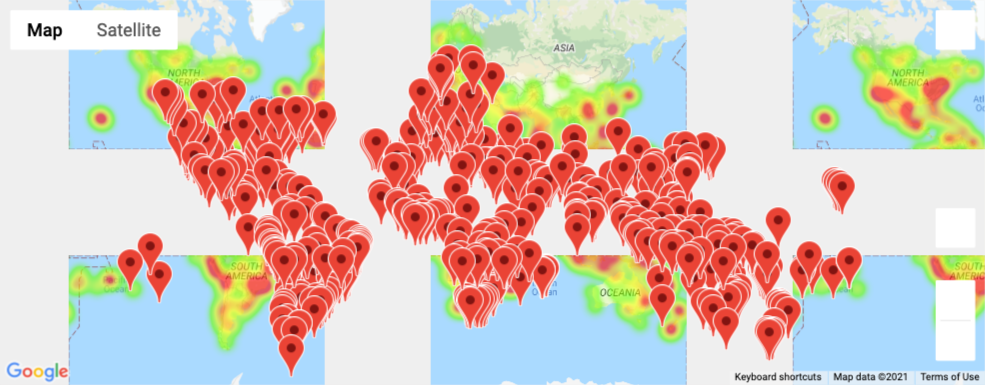

Values plotted in this chart, from the file beside it:
City_ID, City, Country, Max Temp, Current Description, Lat, Lng, Hotel Name
2, Mataura, NZ, 58.48, broken clouds, -46.19, 168.9, Ellie's Villa
3, Bethel, US, 67.17, overcast clouds, 41.37, -73.41, Courtyard by Marriott Danbury
5, Dargaville, NZ, 58.95, overcast clouds, -35.93, 173.9, Parkview Motel
6, Komsomolskiy, UZ, 50.27, scattered clouds, 40.43, 71.72, Ikathouse
7, Cape Town, ZA, 65.08, clear sky, -33.93, 18.42, Southern Sun Waterfront Cape Town
8, Natal, BR, 80.82, few clouds, -5.795, -35.21, Villa Park Hotel | Natal
9, Saint-Philippe, RE, 69.35, light rain, -21.36, 55.77, Chambres d'hôte "La Trinité"
10, Busselton, AU, 53.04, overcast clouds, -33.65, 115.3, Observatory Guest House
11, Maumere, ID, 78.49, broken clouds, -8.62, 122.2, Sylvia Hotel
13, Mulege, MX, 89.08, clear sky, 26.88, -112, Casa Granada
14, Mar Del Plata, AR, 50.09, light rain, -38, -57.56, Gran Hotel Mar del Plata
16, Arica, CL, 69.35, clear sky, -18.48, -70.3, Hostal Jardin Del Sol
17, Balao, EC, 76.57, broken clouds, -2.917, -79.82, Gilson Stalin Lucas S
18, Hasaki, JP, 66.6, overcast clouds, 35.73, 140.8, Hotel Sunrise Choshi
19, Georgetown, MY, 78.73, scattered clouds, 5.411, 100.3, Cititel Penang
20, Atar, MR, 93.61, overcast clouds, 20.52, -13.05, Oumou Elghoura
21, Rio Gallegos, AR, 55.45, light rain, -51.62, -69.22, Hotel Santa Cruz
22, Kapaa, US, 84.52, few clouds, 22.08, -159.3, Sheraton Kauai Coconut Beach Resort
23, Macae, BR, 73.15, overcast clouds, -22.37, -41.79, Personal Hotel
24, Vaini, TO, 78.96, broken clouds, -21.2, -175.2, Keleti Beach Resort
25, Atuona, PF, 78.55, few clouds, -9.8, -139, Villa Enata
27, Kulhudhuffushi, MV, 81.81, overcast clouds, 6.622, 73.07, Hondaafushi Island Resort
29, Hermanus, ZA, 61.81, clear sky, -34.42, 19.23, Misty Waves Boutique Hotel
32, Bluff, NZ, 58.8, broken clouds, -46.6, 168.3, Bluff Homestead - Guesthouse & Campervan…
34, Castro, BR, 66.2, overcast clouds, -24.79, -50.01, CHACARA BAILLY
35, Beocin, RS, 57.29, light rain, 45.21, 19.72, Hostel B1 Beocin
38, Kavieng, PG, 80.78, overcast clouds, -2.574, 150.8, Nusa Island Retreat
39, Olinda, BR, 80.33, scattered clouds, -8.009, -34.86, Hotel Albergue de Olinda
41, Horsham, GB, 55.49, clear sky, 51.06, -0.3272, Springfields Hotel
44, Nova Granada, BR, 89.85, broken clouds, -20.53, -49.31, Casa do maikão
45, Rikitea, PF, 74.1, overcast clouds, -23.12, -135, People ThankYou
46, Kannod, IN, 77.25, broken clouds, 22.67, 76.73, Puspendra Sardiya Kannod
52, Hilo, US, 86.29, light rain, 19.73, -155.1, Hilo Hawaiian Hotel
53, Turayf, SA, 64.65, clear sky, 31.67, 38.66, Turaif
54, Kasungu, MW, 71.04, clear sky, -13.03, 33.48, Mame Motel
55, Svetlyy, RU, 53.65, overcast clouds, 54.67, 20.13, Gostinitsa-Kafe, Alena
56, Lata, PT, 65.8, clear sky, 40.16, -8.333, Casa Maquia
59, Thompson, CA, 55.56, broken clouds, 55.74, -97.86, Burntwood Hotel
60, Puerto Ayora, EC, 67.55, overcast clouds, -0.7393, -90.35, Finch Bay Galapagos Hotel
61, Bay Roberts, CA, 58.03, scattered clouds, 47.6, -53.26, Stonewall Inn
62, Alta Floresta, BR, 84.02, few clouds, -9.876, -56.09, Floresta Amazonica Hotel
64, San Carlos De Bariloche, AR, 56.95, clear sky, -41.15, -71.31, Hotel Patagonia
65, Kavaratti, IN, 81.91, overcast clouds, 10.57, 72.64, Hotels in Lakshadweep Islands
66, Lebu, CL, 55.02, clear sky, -37.62, -73.65, Hostal Las Lilas
67, Piombino, IT, 62.44, scattered clouds, 42.93, 10.52, Hotel Ariston
68, Ribeira Grande, PT, 71.85, scattered clouds, 38.52, -28.7, Quinta da Meia Eira
69, New Norfolk, AU, 51.3, overcast clouds, -42.78, 147.1, The Shingles Riverside Cottages
71, Jamestown, US, 75.02, clear sky, 42.1, -79.24, Hampton Inn & Suites Jamestown
72, Sinnamary, GF, 80.73, overcast clouds, 5.383, -52.95, ALETHEIA Appartement Sinnamary
74, Port Alfred, ZA, 64.44, few clouds, -33.59, 26.89, The Halyards Hotel
75, Isangel, VU, 78.91, broken clouds, -19.55, 169.3, Tanna Lodge
76, Mahebourg, MU, 71.26, broken clouds, -20.41, 57.7, Shandrani Beachcomber Resort & Spa
79, Gisborne, NZ, 62.94, moderate rain, -38.65, 178, ASURE Alfresco Motor Lodge
83, Tahta, EG, 73.65, clear sky, 26.77, 31.5, مصطفي عساف
85, Carnarvon, AU, 57.27, clear sky, -24.87, 113.6, Hospitality Carnarvon
86, Kruisfontein, ZA, 59.88, scattered clouds, -34, 24.73, Oyster Bay House Rental
88, Colares, PT, 71.33, broken clouds, 38.8, -9.447, Arribas Sintra Hotel
89, Saint George, US, 80.44, clear sky, 37.1, -113.6, Best Western Plus Abbey Inn
90, Faanui, PF, 78.69, clear sky, -16.48, -151.8, Bora-Bora Pearl Beach Resort & Spa
91, Yulara, AU, 58.84, clear sky, -25.24, 131, Desert Gardens Hotel - Ayers Rock Resort
... 416 more rows
